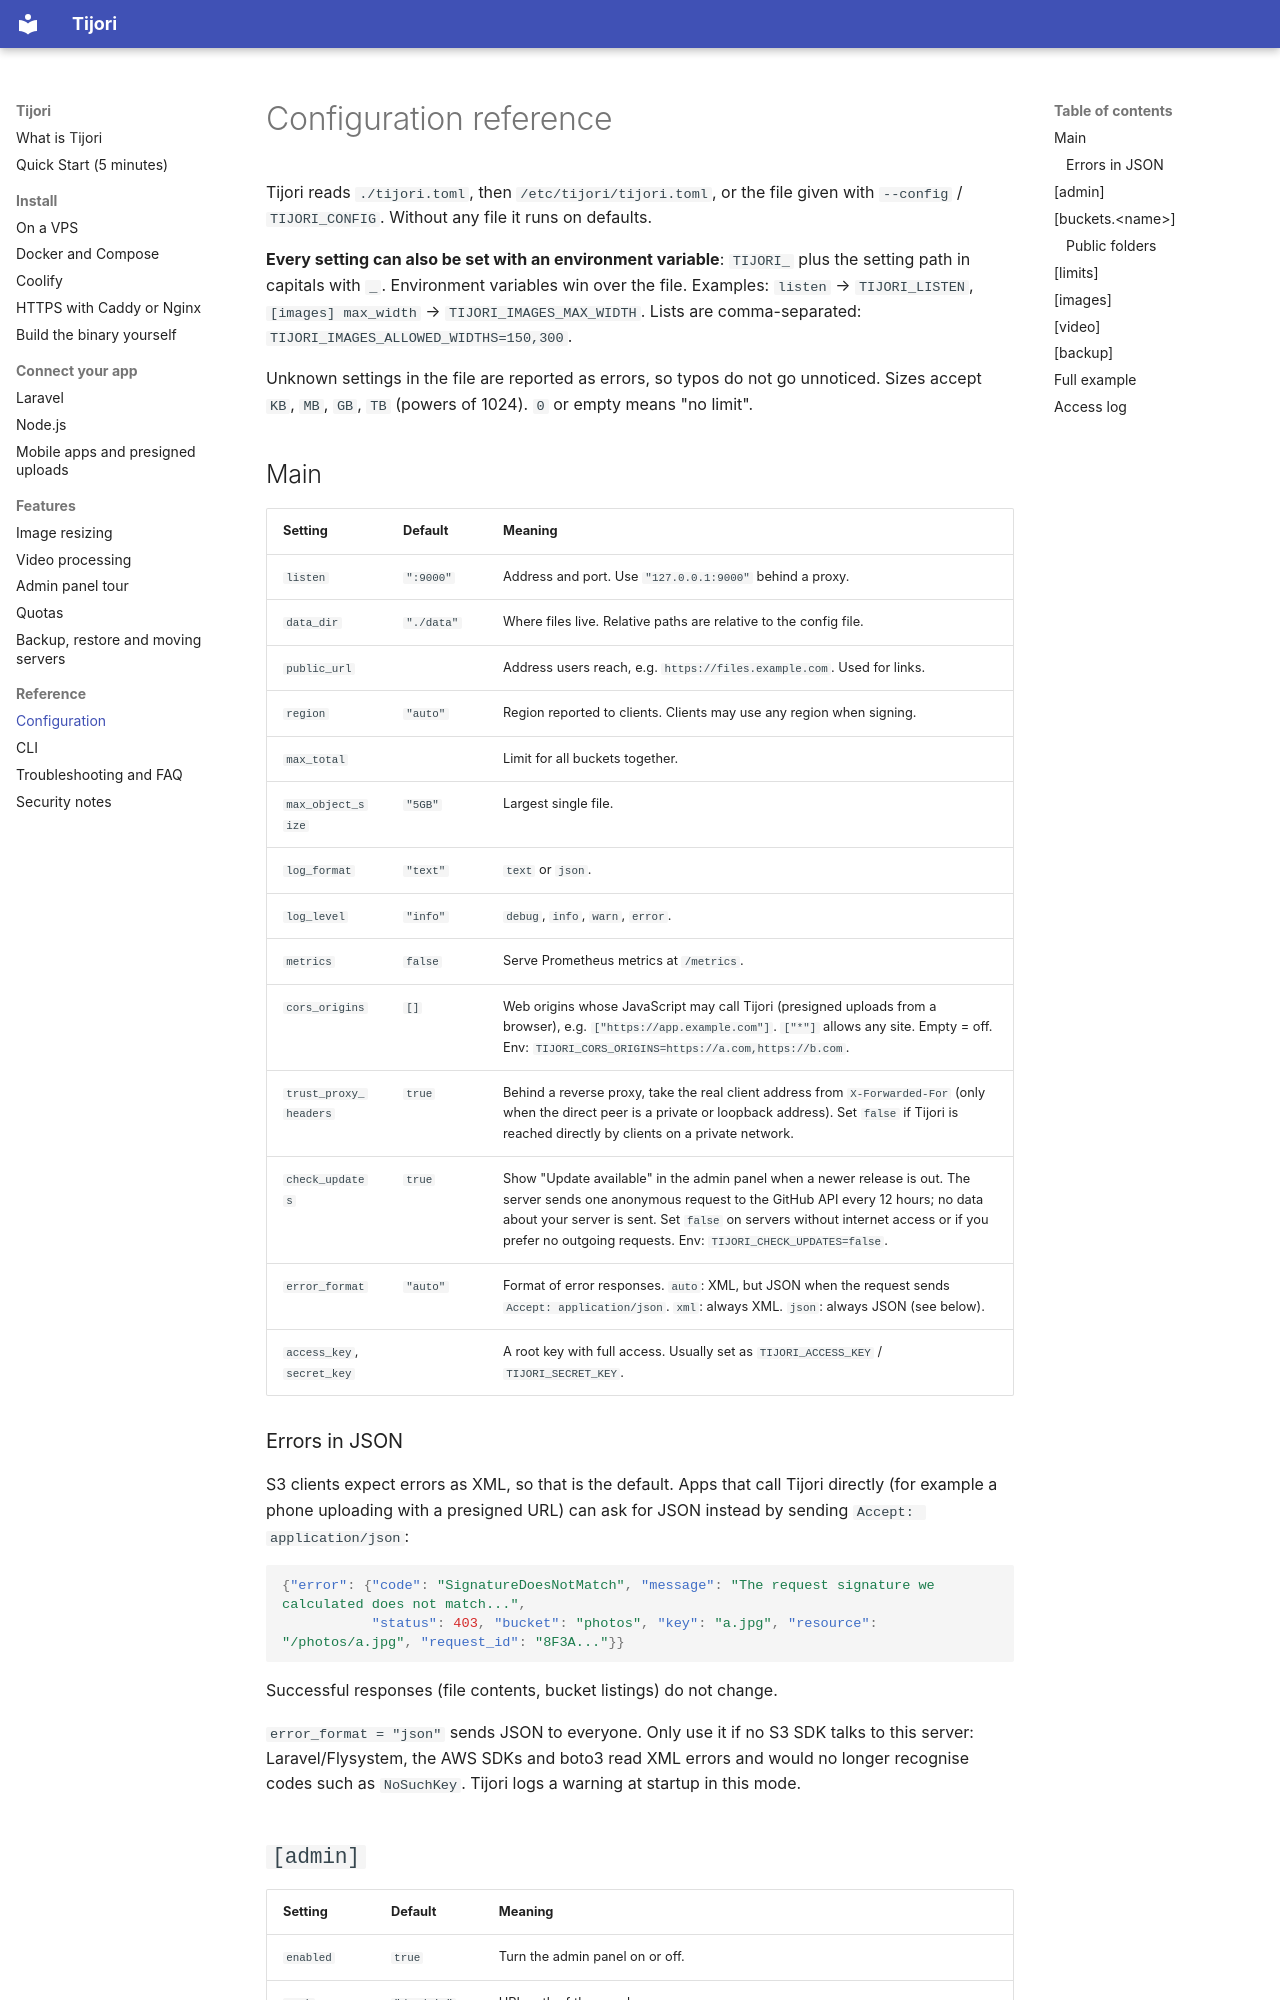

repository: getsettalk/Tijori · page: configuration/index.html · generator: mkdocs

# Configuration reference

Tijori reads `./tijori.toml`, then `/etc/tijori/tijori.toml`, or the file given
with `--config` / `TIJORI_CONFIG`. Without any file it runs on defaults.

**Every setting can also be set with an environment variable**: `TIJORI_` plus
the setting path in capitals with `_`. Environment variables win over the file.
Examples: `listen` → `TIJORI_LISTEN`, `[images] max_width` → `TIJORI_IMAGES_MAX_WIDTH`.
Lists are comma-separated: `TIJORI_IMAGES_ALLOWED_WIDTHS=150,300`.

Unknown settings in the file are reported as errors, so typos do not go unnoticed.
Sizes accept `KB`, `MB`, `GB`, `TB` (powers of 1024). `0` or empty means "no limit".

## Main

| Setting | Default | Meaning |
| --- | --- | --- |
| `listen` | `":9000"` | Address and port. Use `"127.0.0.1:9000"` behind a proxy. |
| `data_dir` | `"./data"` | Where files live. Relative paths are relative to the config file. |
| `public_url` | | Address users reach, e.g. `https://files.example.com`. Used for links. |
| `region` | `"auto"` | Region reported to clients. Clients may use any region when signing. |
| `max_total` | | Limit for all buckets together. |
| `max_object_size` | `"5GB"` | Largest single file. |
| `log_format` | `"text"` | `text` or `json`. |
| `log_level` | `"info"` | `debug`, `info`, `warn`, `error`. |
| `metrics` | `false` | Serve Prometheus metrics at `/metrics`. |
| `cors_origins` | `[]` | Web origins whose JavaScript may call Tijori (presigned uploads from a browser), e.g. `["https://app.example.com"]`. `["*"]` allows any site. Empty = off. Env: `TIJORI_CORS_ORIGINS=https://a.com,https://b.com`. |
| `trust_proxy_headers` | `true` | Behind a reverse proxy, take the real client address from `X-Forwarded-For` (only when the direct peer is a private or loopback address). Set `false` if Tijori is reached directly by clients on a private network. |
| `check_updates` | `true` | Show "Update available" in the admin panel when a newer release is out. The server sends one anonymous request to the GitHub API every 12 hours; no data about your server is sent. Set `false` on servers without internet access or if you prefer no outgoing requests. Env: `TIJORI_CHECK_UPDATES=false`. |
| `error_format` | `"auto"` | Format of error responses. `auto`: XML, but JSON when the request sends `Accept: application/json`. `xml`: always XML. `json`: always JSON (see below). |
| `access_key`, `secret_key` | | A root key with full access. Usually set as `TIJORI_ACCESS_KEY` / `TIJORI_SECRET_KEY`. |
